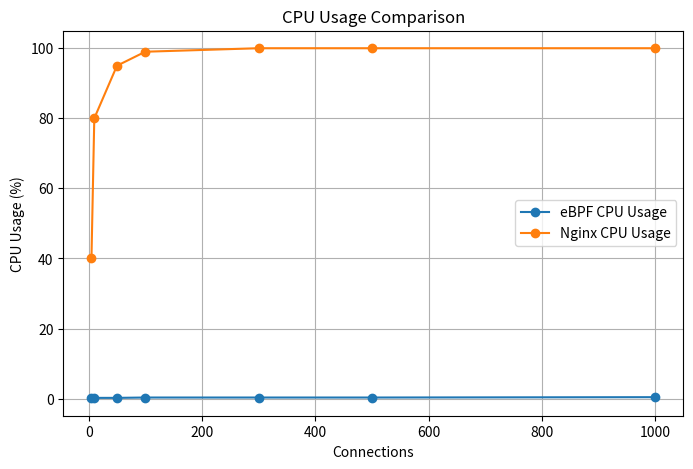
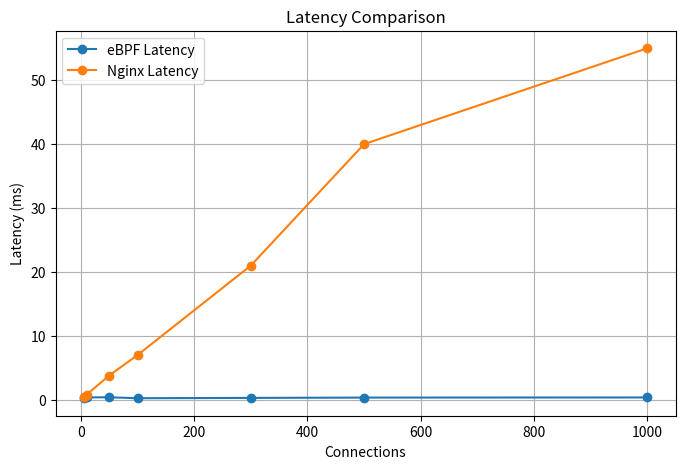

Here is the Python script that generated these plots, in order:
import pandas as pd
import matplotlib.pyplot as plt

# Load dữ liệu
cpu_df = pd.DataFrame({
    "connection": [5, 10, 50, 100, 300, 500, 1000],
    "ebpf_cpu_usage": [0.1, 0.2, 0.2, 0.3, 0.3, 0.3, 0.4],
    "nginx_cpu_usage": [40, 80, 95, 99, 100, 100, 100]
})

latency_df = pd.DataFrame({
    "connection": [5, 10, 50, 100, 300, 500, 1000],
    "ebpf_latency": [0.34, 0.37, 0.40, 0.25, 0.30, 0.35, 0.37],
    "nginx_latency": [0.45, 0.8, 3.8, 7, 21, 40, 55]
})

# Vẽ chart CPU usage
plt.figure(figsize=(8,5))
plt.plot(cpu_df["connection"], cpu_df["ebpf_cpu_usage"], marker="o", label="eBPF CPU Usage")
plt.plot(cpu_df["connection"], cpu_df["nginx_cpu_usage"], marker="o", label="Nginx CPU Usage")
plt.xlabel("Connections")
plt.ylabel("CPU Usage (%)")
plt.title("CPU Usage Comparison")
plt.legend()
plt.grid(True)
plt.show()

# Vẽ chart Latency
plt.figure(figsize=(8,5))
plt.plot(latency_df["connection"], latency_df["ebpf_latency"], marker="o", label="eBPF Latency")
plt.plot(latency_df["connection"], latency_df["nginx_latency"], marker="o", label="Nginx Latency")
plt.xlabel("Connections")
plt.ylabel("Latency (ms)")
plt.title("Latency Comparison")
plt.legend()
plt.grid(True)
plt.show()